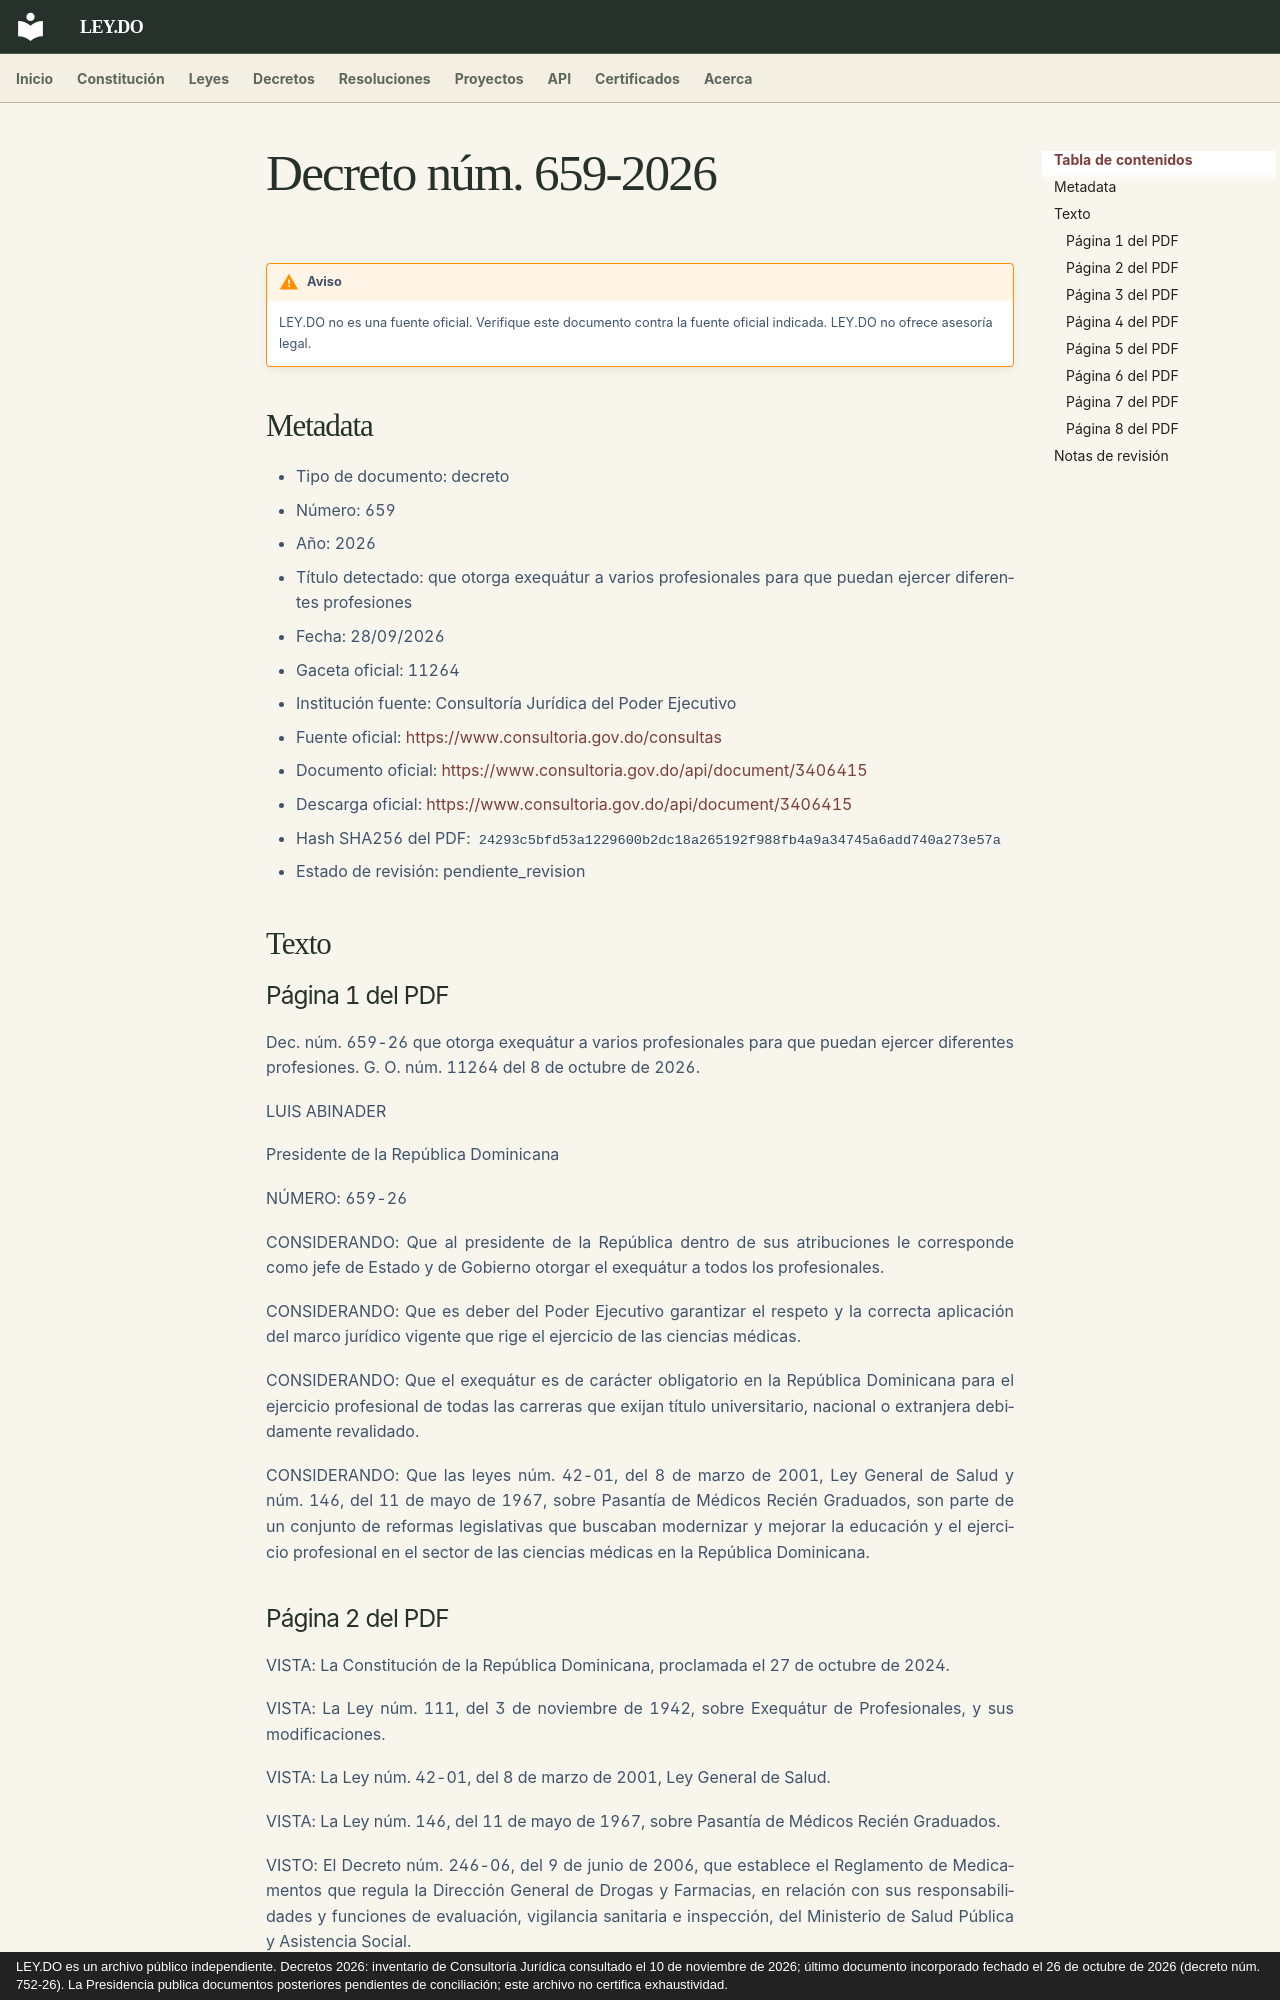

repository: ley-do/ley.do · page: decretos/2026/decreto-659-2026/index.html · generator: mkdocs · copyright: LEY.DO es un archivo público independiente. Decretos 2026: inventario de Consultoría Jurídica consultado el 10 de noviembre de 2026; último documento incorporado fechado el 26 de octubre de 2026 (decreto núm. 752-26). La Presidencia publica documentos posteriores pendientes de conciliación; este archivo no certifica exhaustividad.

# Decreto núm. 659-2026

!!! warning "Aviso"
    LEY.DO no es una fuente oficial. Verifique este documento contra la fuente oficial indicada.
    LEY.DO no ofrece asesoría legal.

## Metadata

- Tipo de documento: decreto
- Número: 659
- Año: 2026
- Título detectado: que otorga exequátur a varios profesionales para que puedan ejercer diferentes profesiones
- Fecha: 28/09/2026
- Gaceta oficial: 11264
- Institución fuente: Consultoría Jurídica del Poder Ejecutivo
- Fuente oficial: [https://www.consultoria.gov.do/consultas](https://www.consultoria.gov.do/consultas)
- Documento oficial: [https://www.consultoria.gov.do/api/document/3406415](https://www.consultoria.gov.do/api/document/3406415)
- Descarga oficial: [https://www.consultoria.gov.do/api/document/3406415](https://www.consultoria.gov.do/api/document/3406415)
- Hash SHA256 del PDF: `24293c5bfd53a1229600b2dc18a265192f988fb4a9a34745a6add740a273e57a`
- Estado de revisión: pendiente_revision

## Texto
